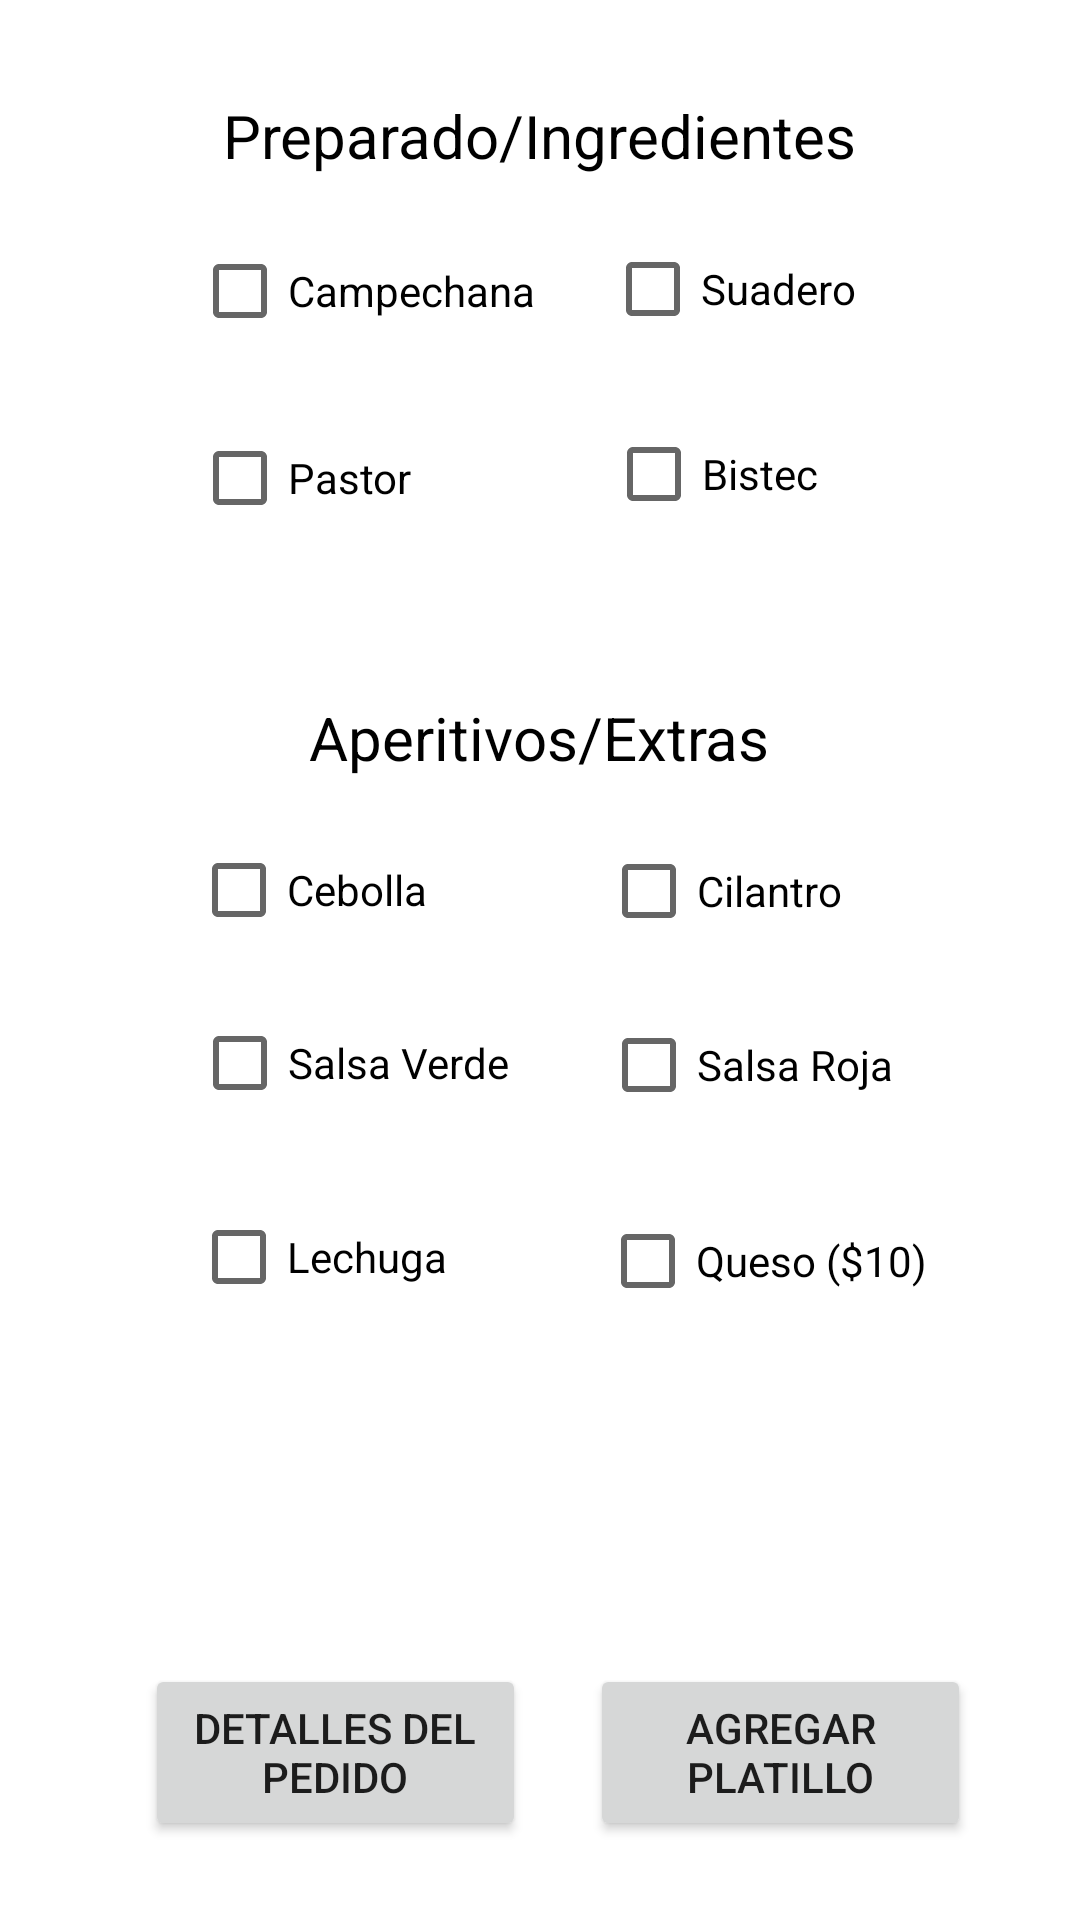

Layout XML and referenced resources for this Android screen:
<!-- AndroidManifest.xml: application theme Theme.Borrador_Aplicacion -->
<!-- res/layout/activity_sopes.xml -->
<?xml version="1.0" encoding="utf-8"?>
<androidx.constraintlayout.widget.ConstraintLayout xmlns:android="http://schemas.android.com/apk/res/android"
    xmlns:app="http://schemas.android.com/apk/res-auto"
    xmlns:tools="http://schemas.android.com/tools"
    android:layout_width="match_parent"
    android:layout_height="match_parent"
    tools:context=".sopes">

    <androidx.constraintlayout.widget.ConstraintLayout
        android:layout_width="361dp"
        android:layout_height="658dp"
        app:layout_constraintBottom_toBottomOf="parent"
        app:layout_constraintEnd_toEndOf="parent"
        app:layout_constraintHorizontal_bias="0.444"
        app:layout_constraintStart_toStartOf="parent"
        app:layout_constraintTop_toTopOf="parent"
        app:layout_constraintVertical_bias="0.713">

        <CheckBox
            android:id="@+id/checkBox14"
            android:layout_width="wrap_content"
            android:layout_height="wrap_content"
            android:text="Salsa Roja"
            app:layout_constraintBottom_toBottomOf="parent"
            app:layout_constraintEnd_toEndOf="parent"
            app:layout_constraintHorizontal_bias="0.76"
            app:layout_constraintStart_toStartOf="parent"
            app:layout_constraintTop_toTopOf="parent"
            app:layout_constraintVertical_bias="0.563" />

        <CheckBox
            android:id="@+id/checkBox9"
            android:layout_width="wrap_content"
            android:layout_height="wrap_content"
            android:text="Bistec"
            app:layout_constraintBottom_toBottomOf="parent"
            app:layout_constraintEnd_toEndOf="parent"
            app:layout_constraintHorizontal_bias="0.696"
            app:layout_constraintStart_toStartOf="parent"
            app:layout_constraintTop_toTopOf="parent"
            app:layout_constraintVertical_bias="0.24" />

        <CheckBox
            android:id="@+id/checkBox10"
            android:layout_width="wrap_content"
            android:layout_height="wrap_content"
            android:text="Cebolla"
            app:layout_constraintBottom_toBottomOf="parent"
            app:layout_constraintEnd_toEndOf="parent"
            app:layout_constraintHorizontal_bias="0.226"
            app:layout_constraintStart_toStartOf="parent"
            app:layout_constraintTop_toTopOf="parent"
            app:layout_constraintVertical_bias="0.467" />

        <CheckBox
            android:id="@+id/checkBox4"
            android:layout_width="wrap_content"
            android:layout_height="wrap_content"
            android:text="Pastor"
            app:layout_constraintBottom_toBottomOf="parent"
            app:layout_constraintEnd_toEndOf="parent"
            app:layout_constraintHorizontal_bias="0.222"
            app:layout_constraintStart_toStartOf="parent"
            app:layout_constraintTop_toTopOf="parent"
            app:layout_constraintVertical_bias="0.242" />

        <CheckBox
            android:id="@+id/checkBox5"
            android:layout_width="wrap_content"
            android:layout_height="wrap_content"
            android:text="Suadero "
            app:layout_constraintBottom_toBottomOf="parent"
            app:layout_constraintEnd_toEndOf="parent"
            app:layout_constraintHorizontal_bias="0.736"
            app:layout_constraintStart_toStartOf="parent"
            app:layout_constraintTop_toTopOf="parent"
            app:layout_constraintVertical_bias="0.139" />

        <CheckBox
            android:id="@+id/checkBox6"
            android:layout_width="wrap_content"
            android:layout_height="wrap_content"
            android:text="Campechana"
            app:layout_constraintBottom_toBottomOf="parent"
            app:layout_constraintEnd_toEndOf="parent"
            app:layout_constraintHorizontal_bias="0.259"
            app:layout_constraintStart_toStartOf="parent"
            app:layout_constraintTop_toTopOf="parent"
            app:layout_constraintVertical_bias="0.14" />

        <CheckBox
            android:id="@+id/checkBox7"
            android:layout_width="wrap_content"
            android:layout_height="wrap_content"
            android:text="Cilantro"
            app:layout_constraintBottom_toBottomOf="parent"
            app:layout_constraintEnd_toEndOf="parent"
            app:layout_constraintHorizontal_bias="0.714"
            app:layout_constraintStart_toStartOf="parent"
            app:layout_constraintTop_toTopOf="parent"
            app:layout_constraintVertical_bias="0.468" />

        <CheckBox
            android:id="@+id/checkBox11"
            android:layout_width="wrap_content"
            android:layout_height="wrap_content"
            android:text="Salsa Verde"
            app:layout_constraintBottom_toBottomOf="parent"
            app:layout_constraintEnd_toEndOf="parent"
            app:layout_constraintHorizontal_bias="0.251"
            app:layout_constraintStart_toStartOf="parent"
            app:layout_constraintTop_toTopOf="parent"
            app:layout_constraintVertical_bias="0.562" />

        <CheckBox
            android:id="@+id/checkBox12"
            android:layout_width="wrap_content"
            android:layout_height="wrap_content"
            android:text="Lechuga"
            app:layout_constraintBottom_toBottomOf="parent"
            app:layout_constraintEnd_toEndOf="parent"
            app:layout_constraintHorizontal_bias="0.231"
            app:layout_constraintStart_toStartOf="parent"
            app:layout_constraintTop_toTopOf="parent"
            app:layout_constraintVertical_bias="0.668" />

        <CheckBox
            android:id="@+id/checkBox15"
            android:layout_width="wrap_content"
            android:layout_height="wrap_content"
            android:text="Queso ($10)"
            app:layout_constraintBottom_toBottomOf="parent"
            app:layout_constraintEnd_toEndOf="parent"
            app:layout_constraintHorizontal_bias="0.793"
            app:layout_constraintStart_toStartOf="parent"
            app:layout_constraintTop_toTopOf="parent"
            app:layout_constraintVertical_bias="0.67" />

        <TextView
            android:id="@+id/textView3"
            android:layout_width="wrap_content"
            android:layout_height="wrap_content"
            android:layout_marginTop="44dp"
            android:text="Preparado/Ingredientes"
            android:textAlignment="center"
            android:textColor="#000000"
            android:textSize="20sp"
            app:layout_constraintEnd_toEndOf="parent"
            app:layout_constraintHorizontal_bias="0.496"
            app:layout_constraintStart_toStartOf="parent"
            app:layout_constraintTop_toTopOf="parent" />

        <TextView
            android:id="@+id/textView4"
            android:layout_width="wrap_content"
            android:layout_height="wrap_content"
            android:text="Aperitivos/Extras"
            android:textAlignment="center"
            android:textColor="#000000"
            android:textSize="20sp"
            app:layout_constraintBottom_toBottomOf="parent"
            app:layout_constraintEnd_toEndOf="parent"
            app:layout_constraintHorizontal_bias="0.497"
            app:layout_constraintStart_toStartOf="parent"
            app:layout_constraintTop_toTopOf="parent"
            app:layout_constraintVertical_bias="0.388" />

        <Button
            android:id="@+id/detalles"
            android:layout_width="127dp"
            android:layout_height="59dp"
            android:layout_marginBottom="32dp"
            android:onClick="detalles"
            android:text="Detalles del Pedido"
            app:layout_constraintBottom_toBottomOf="parent"
            app:layout_constraintEnd_toEndOf="parent"
            app:layout_constraintHorizontal_bias="0.206"
            app:layout_constraintStart_toStartOf="parent" />

        <Button
            android:id="@+id/otro_platillo"
            android:layout_width="127dp"
            android:layout_height="59dp"
            android:layout_marginBottom="32dp"
            android:onClick="otro_platillo"
            android:text="Agregar Platillo"
            app:layout_constraintBottom_toBottomOf="parent"
            app:layout_constraintEnd_toEndOf="parent"
            app:layout_constraintHorizontal_bias="0.841"
            app:layout_constraintStart_toStartOf="parent" />

    </androidx.constraintlayout.widget.ConstraintLayout>
</androidx.constraintlayout.widget.ConstraintLayout>
<!-- resources referenced by this layout -->
<resources>
  <style name="Theme.Borrador_Aplicacion" parent="Theme.MaterialComponents.DayNight.DarkActionBar">
          
          <item name="colorPrimary">@color/purple_500</item>
          <item name="colorPrimaryVariant">@color/purple_700</item>
          <item name="colorOnPrimary">@color/white</item>
          
          <item name="colorSecondary">@color/teal_200</item>
          <item name="colorSecondaryVariant">@color/teal_700</item>
          <item name="colorOnSecondary">@color/black</item>
          
          <item name="android:statusBarColor">?attr/colorPrimaryVariant</item>
          
      </style>
  <!-- not gathered from this repository: default colours our renderer supplied (Android Studio template values) -->
  <color name="purple_500">#FF6200EE</color>
  <color name="purple_700">#FF3700B3</color>
  <color name="teal_200">#FF03DAC5</color>
  <color name="teal_700">#FF018786</color>
  <color name="black">#FF000000</color>
  <color name="white">#FFFFFFFF</color>
</resources>
